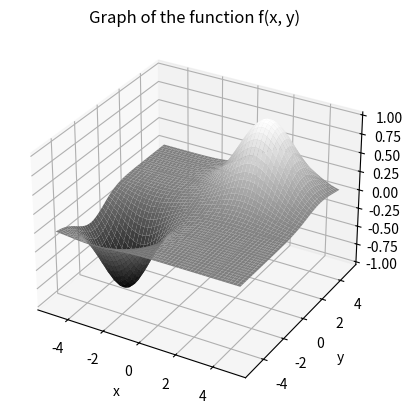
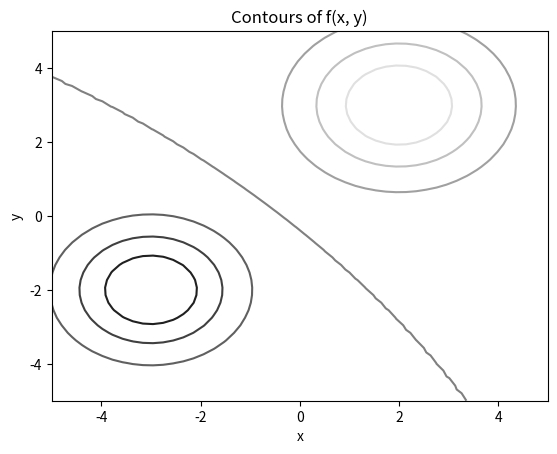

Python code for these plots, in order:
import numpy as np
import matplotlib.pyplot as plt

X = np.linspace(-5, 5)
Y = np.linspace(-5, 5)

x, y = np.meshgrid(X, Y)

z = np.exp(-((x - 2.)**2 + (y - 3.)**2)/4)  - np.exp(-((x + 3.)**2 + (y + 2.)**2)/3)

from mpl_toolkits import mplot3d

fig = plt.figure()
ax = fig.add_subplot(projection="3d")

ax.plot_surface(x, y, z, cmap="gray")

ax.set_xlabel("x")
ax.set_ylabel("y")
ax.set_zlabel("z")
ax.set_title("Graph of the function f(x, y)")

plt.show()  # paused here


fig, ax = plt.subplots()
ax.contour(x, y, z, cmap="gray")
ax.set_title("Contours of f(x, y)")
ax.set_xlabel("x")
ax.set_ylabel("y")


plt.show()
